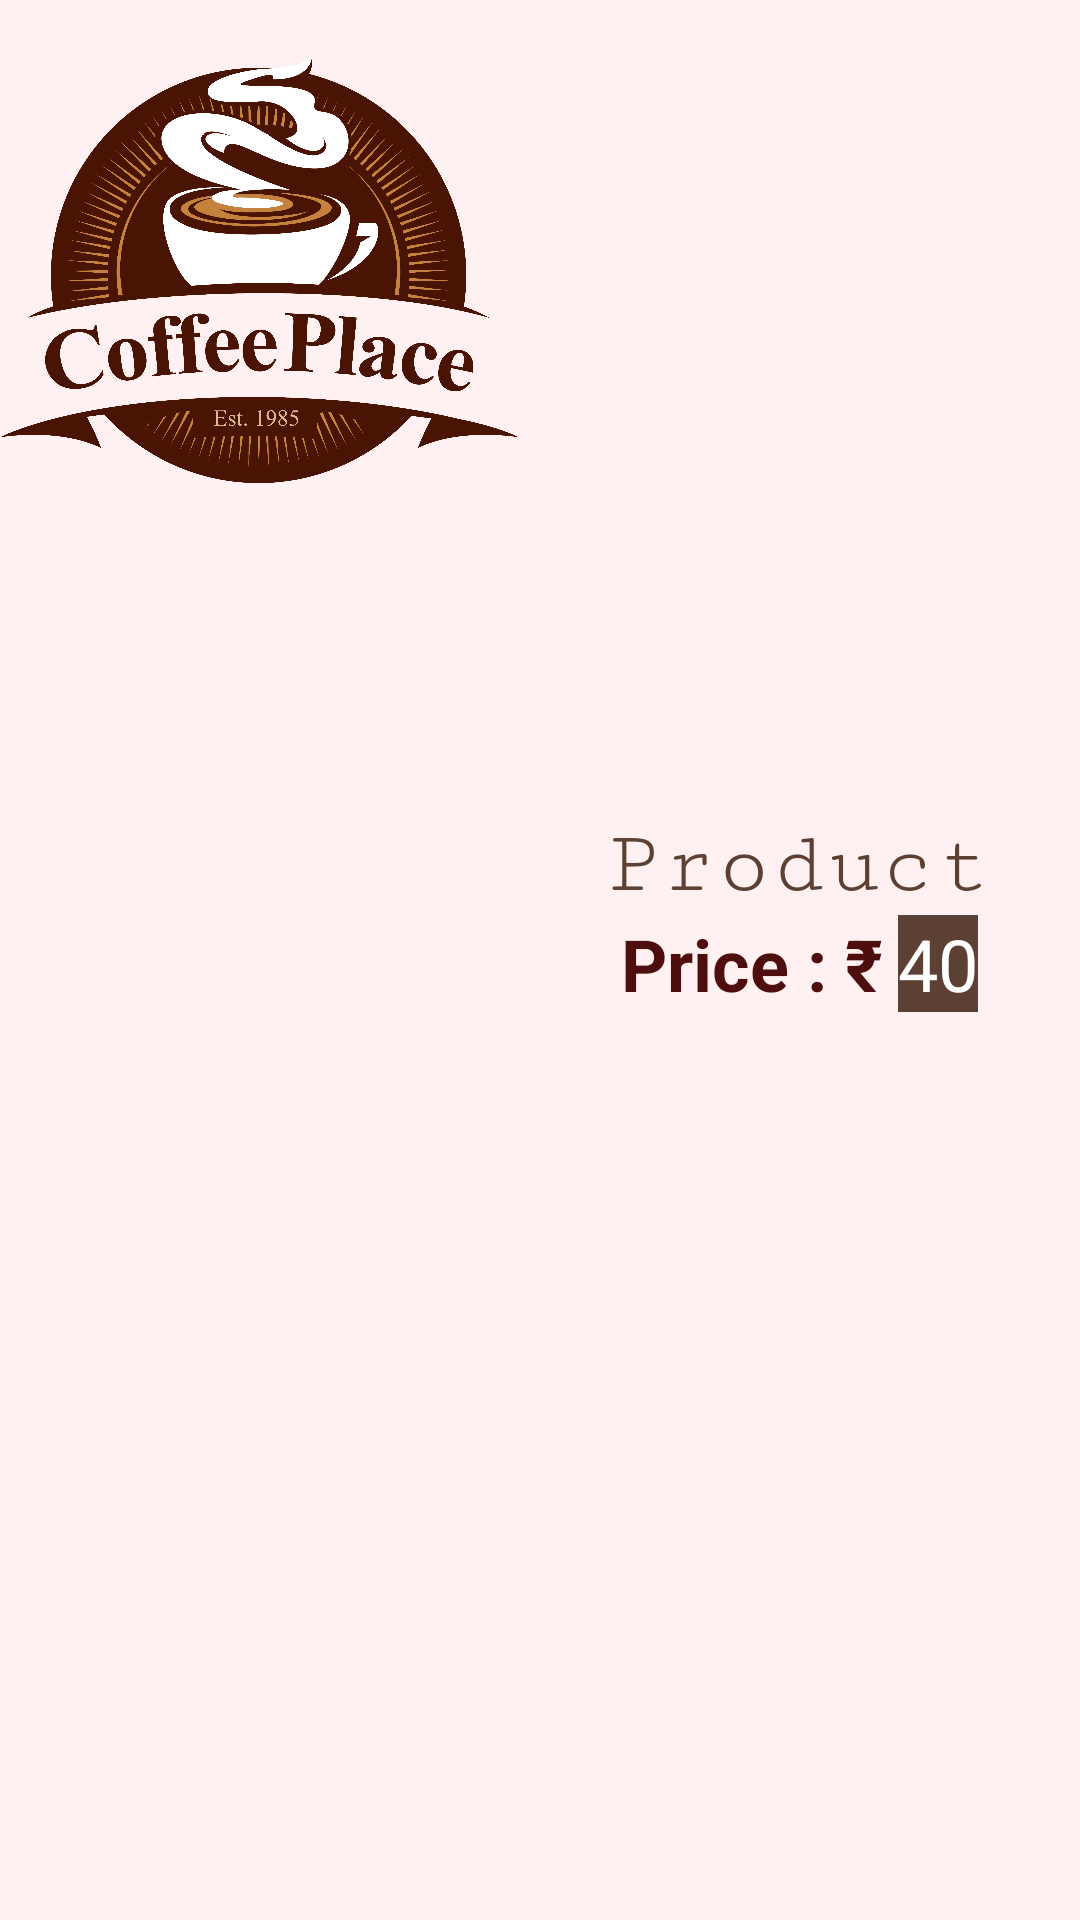

Android layout source for this screen:
<!-- AndroidManifest.xml: application theme Theme.CoffeeShop -->
<!-- res/layout/cart_template.xml -->
<?xml version="1.0" encoding="utf-8"?>
<LinearLayout xmlns:android="http://schemas.android.com/apk/res/android"
    xmlns:app="http://schemas.android.com/apk/res-auto"
    android:id="@+id/view"
    android:layout_width="match_parent"
    android:layout_height="wrap_content"
    android:orientation="horizontal"
    android:layout_margin="@dimen/fab_margin"
    android:background="@color/lightestBrown"
    android:elevation="@dimen/fab_margin">

    <ImageView
        android:id="@+id/item_image"
        android:layout_width="173dp"
        android:layout_height="179dp"
        android:src="@drawable/logo" />

    <LinearLayout
        android:layout_width="match_parent"
        android:layout_height="match_parent"
        android:orientation="vertical"
        android:layout_gravity="center"
        android:gravity="center">

        <TextView
            android:id="@+id/image_name"
            android:layout_width="wrap_content"
            android:layout_height="wrap_content"
            android:layout_gravity="center"
            android:fontFamily="serif-monospace"
            android:text="Product"
            android:textColor="@color/darkBrown"
            android:textSize="30sp" />

        <LinearLayout
            android:layout_width="wrap_content"
            android:layout_height="wrap_content"
            android:layout_gravity="center"
            android:orientation="horizontal">

            <TextView
                android:id="@+id/textView2"
                android:layout_width="wrap_content"
                android:layout_height="wrap_content"
                android:text="Price : ₹"
                android:textSize="24sp"
                android:textColor="@color/brown4"
                android:textStyle="bold" />

            <TextView
                android:id="@+id/price"
                android:layout_width="wrap_content"
                android:layout_height="wrap_content"
                android:layout_marginLeft="5dp"
                android:layout_weight="1"
                android:textSize="24sp"
                android:background="@color/darkBrown"
                android:text="40"
                android:textColor="@color/white" />

        </LinearLayout>
            <TextView
                android:id="@+id/quantity"
                android:layout_width="wrap_content"
                android:layout_height="wrap_content"
                android:layout_gravity="center"
                android:background="@color/white"
                android:gravity="center"
                android:textSize="23sp"
                android:textColor="@color/darkBrown" />
    </LinearLayout>


    </LinearLayout>
<!-- resources referenced by this layout -->
<resources>
  <color name="brown4">#FF4F0E0E</color>
  <color name="darkBrown">#FF5C4033</color>
  <color name="lightestBrown">#FFFFF1F1</color>
  <color name="white">#FFFFFFFF</color>
  <!-- drawable logo: png bitmap (drawable-v24, 358669 bytes) -->
  <style name="Theme.CoffeeShop" parent="Theme.MaterialComponents.DayNight.DarkActionBar">
          
          <item name="colorPrimary">@color/white</item>
  
          <item name="colorPrimaryVariant">@color/purple_700</item>
          <item name="colorOnPrimary">@color/white</item>
          
          <item name="colorSecondary">@color/teal_200</item>
          <item name="colorSecondaryVariant">@color/teal_700</item>
          <item name="colorOnSecondary">@color/black</item>
          
          <item name="android:statusBarColor" tools:targetApi="l">@color/black</item>
          
      </style>
  <color name="purple_700">#FF3700B3</color>
  <color name="teal_200">#FF03DAC5</color>
  <color name="teal_700">#FF018786</color>
  <color name="black">#FF000000</color>
</resources>
